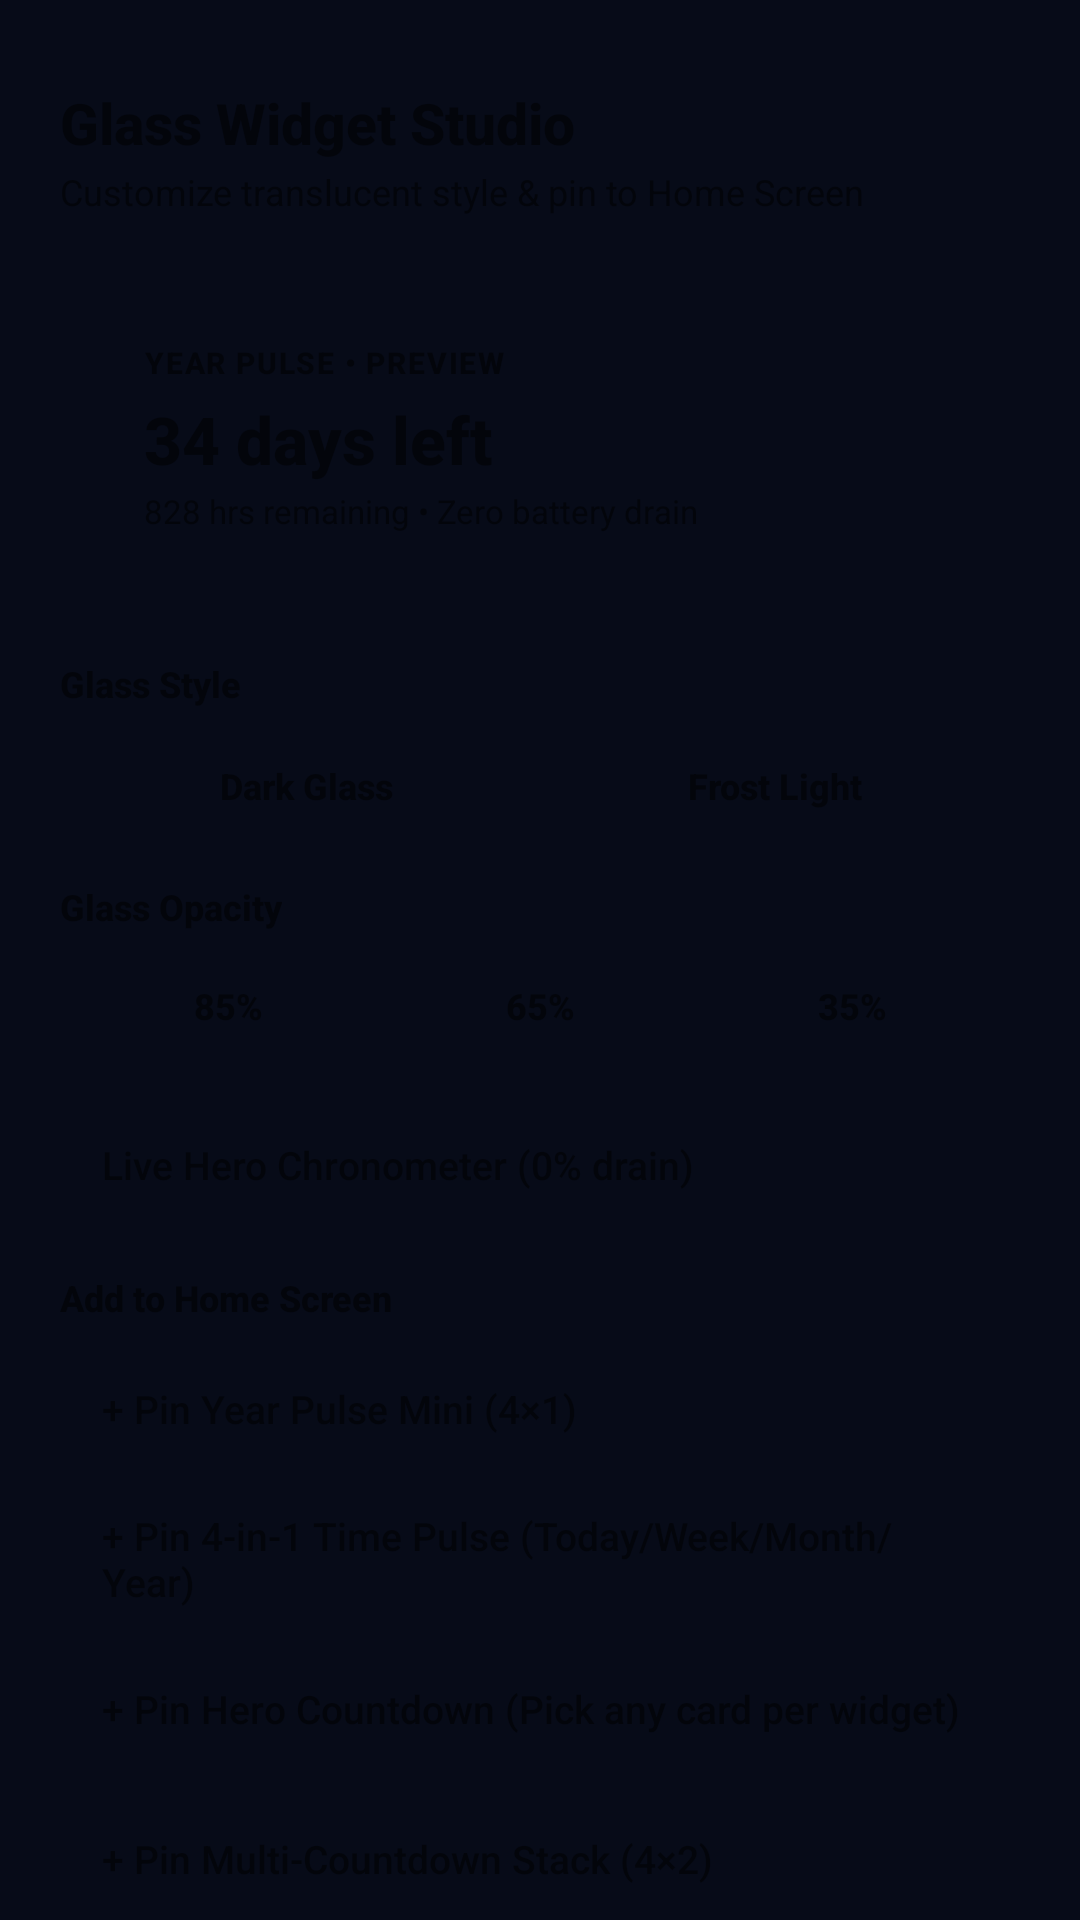

Layout XML and referenced resources for this Android screen:
<!-- AndroidManifest.xml: application theme Theme.LumeTime -->
<!-- res/layout/dialog_widget_studio.xml -->
<?xml version="1.0" encoding="utf-8"?>
<ScrollView xmlns:android="http://schemas.android.com/apk/res/android"
    android:layout_width="match_parent"
    android:layout_height="wrap_content"
    android:maxHeight="620dp"
    android:scrollbars="none">

    <LinearLayout
        android:id="@+id/widgetStudioRoot"
        android:layout_width="match_parent"
        android:layout_height="wrap_content"
        android:orientation="vertical"
        android:paddingHorizontal="20dp"
        android:paddingTop="10dp"
        android:paddingBottom="24dp">

        <View
            android:id="@+id/sheetDragHandle"
            android:layout_width="42dp"
            android:layout_height="4dp"
            android:layout_gravity="center_horizontal"
            android:layout_marginBottom="14dp" />

        <TextView
            android:id="@+id/tvStudioTitle"
            android:layout_width="match_parent"
            android:layout_height="wrap_content"
            android:fontFamily="sans-serif-medium"
            android:text="@string/widget_studio_title"
            android:textSize="19sp"
            android:textStyle="bold" />

        <TextView
            android:id="@+id/tvStudioSubtitle"
            android:layout_width="match_parent"
            android:layout_height="wrap_content"
            android:layout_marginTop="2dp"
            android:text="@string/widget_studio_subtitle"
            android:textSize="12sp" />

        
        <FrameLayout
            android:id="@+id/studioPreviewWallpaper"
            android:layout_width="match_parent"
            android:layout_height="wrap_content"
            android:layout_marginTop="14dp"
            android:padding="14dp">

            <LinearLayout
                android:id="@+id/studioPreviewCard"
                android:layout_width="match_parent"
                android:layout_height="wrap_content"
                android:orientation="vertical"
                android:padding="14dp">

                <TextView
                    android:id="@+id/tvPreviewTag"
                    android:layout_width="wrap_content"
                    android:layout_height="wrap_content"
                    android:fontFamily="sans-serif-medium"
                    android:letterSpacing="0.06"
                    android:text="YEAR PULSE • PREVIEW"
                    android:textSize="10sp"
                    android:textStyle="bold" />

                <TextView
                    android:id="@+id/tvPreviewDays"
                    android:layout_width="wrap_content"
                    android:layout_height="wrap_content"
                    android:layout_marginTop="4dp"
                    android:fontFamily="sans-serif-medium"
                    android:text="34 days left"
                    android:textSize="22sp"
                    android:textStyle="bold" />

                <TextView
                    android:id="@+id/tvPreviewSub"
                    android:layout_width="wrap_content"
                    android:layout_height="wrap_content"
                    android:layout_marginTop="2dp"
                    android:text="828 hrs remaining • Zero battery drain"
                    android:textSize="11sp" />
            </LinearLayout>
        </FrameLayout>

        
        <TextView
            android:id="@+id/tvStyleLabel"
            android:layout_width="wrap_content"
            android:layout_height="wrap_content"
            android:layout_marginTop="14dp"
            android:fontFamily="sans-serif-medium"
            android:text="Glass Style"
            android:textSize="12sp"
            android:textStyle="bold" />

        <LinearLayout
            android:id="@+id/styleSwitchContainer"
            android:layout_width="match_parent"
            android:layout_height="40dp"
            android:layout_marginTop="6dp"
            android:gravity="center"
            android:orientation="horizontal"
            android:padding="4dp">

            <TextView
                android:id="@+id/btnStyleDark"
                android:layout_width="0dp"
                android:layout_height="match_parent"
                android:layout_weight="1"
                android:clickable="true"
                android:focusable="true"
                android:fontFamily="sans-serif-medium"
                android:gravity="center"
                android:text="Dark Glass"
                android:textSize="12sp"
                android:textStyle="bold" />

            <TextView
                android:id="@+id/btnStyleFrost"
                android:layout_width="0dp"
                android:layout_height="match_parent"
                android:layout_weight="1"
                android:clickable="true"
                android:focusable="true"
                android:fontFamily="sans-serif-medium"
                android:gravity="center"
                android:text="Frost Light"
                android:textSize="12sp"
                android:textStyle="bold" />
        </LinearLayout>

        
        <TextView
            android:id="@+id/tvOpacityLabel"
            android:layout_width="wrap_content"
            android:layout_height="wrap_content"
            android:layout_marginTop="12dp"
            android:fontFamily="sans-serif-medium"
            android:text="Glass Opacity"
            android:textSize="12sp"
            android:textStyle="bold" />

        <LinearLayout
            android:id="@+id/opacitySwitchContainer"
            android:layout_width="match_parent"
            android:layout_height="38dp"
            android:layout_marginTop="6dp"
            android:gravity="center"
            android:orientation="horizontal"
            android:padding="4dp">

            <TextView
                android:id="@+id/btnOpacityFrosted"
                android:layout_width="0dp"
                android:layout_height="match_parent"
                android:layout_weight="1"
                android:clickable="true"
                android:focusable="true"
                android:fontFamily="sans-serif-medium"
                android:gravity="center"
                android:text="85%"
                android:textSize="12sp"
                android:textStyle="bold" />

            <TextView
                android:id="@+id/btnOpacityBalanced"
                android:layout_width="0dp"
                android:layout_height="match_parent"
                android:layout_weight="1"
                android:clickable="true"
                android:focusable="true"
                android:fontFamily="sans-serif-medium"
                android:gravity="center"
                android:text="65%"
                android:textSize="12sp"
                android:textStyle="bold" />

            <TextView
                android:id="@+id/btnOpacityClear"
                android:layout_width="0dp"
                android:layout_height="match_parent"
                android:layout_weight="1"
                android:clickable="true"
                android:focusable="true"
                android:fontFamily="sans-serif-medium"
                android:gravity="center"
                android:text="35%"
                android:textSize="12sp"
                android:textStyle="bold" />
        </LinearLayout>

        
        <LinearLayout
            android:id="@+id/rowChronoToggle"
            android:layout_width="match_parent"
            android:layout_height="44dp"
            android:layout_marginTop="12dp"
            android:clickable="true"
            android:focusable="true"
            android:gravity="center_vertical"
            android:orientation="horizontal"
            android:paddingHorizontal="14dp">

            <TextView
                android:id="@+id/tvChronoToggleLabel"
                android:layout_width="0dp"
                android:layout_height="wrap_content"
                android:layout_weight="1"
                android:fontFamily="sans-serif-medium"
                android:text="Live Hero Chronometer (0% drain)"
                android:textSize="13sp" />

            <TextView
                android:id="@+id/tvChronoStatus"
                android:layout_width="wrap_content"
                android:layout_height="wrap_content"
                android:fontFamily="sans-serif-medium"
                android:textSize="12sp"
                android:textStyle="bold" />
        </LinearLayout>

        
        <TextView
            android:id="@+id/tvPinSectionLabel"
            android:layout_width="wrap_content"
            android:layout_height="wrap_content"
            android:layout_marginTop="14dp"
            android:fontFamily="sans-serif-medium"
            android:text="Add to Home Screen"
            android:textSize="12sp"
            android:textStyle="bold" />

        <TextView
            android:id="@+id/btnPinYearWidget"
            android:layout_width="match_parent"
            android:layout_height="42dp"
            android:layout_marginTop="8dp"
            android:clickable="true"
            android:focusable="true"
            android:fontFamily="sans-serif-medium"
            android:gravity="center_vertical"
            android:paddingHorizontal="14dp"
            android:text="+ Pin Year Pulse Mini (4×1)"
            android:textSize="13sp" />

        <TextView
            android:id="@+id/btnPinPulseGridWidget"
            android:layout_width="match_parent"
            android:layout_height="42dp"
            android:layout_marginTop="8dp"
            android:clickable="true"
            android:focusable="true"
            android:fontFamily="sans-serif-medium"
            android:gravity="center_vertical"
            android:paddingHorizontal="14dp"
            android:text="+ Pin 4-in-1 Time Pulse (Today/Week/Month/Year)"
            android:textSize="13sp" />

        <TextView
            android:id="@+id/btnPinHeroWidget"
            android:layout_width="match_parent"
            android:layout_height="42dp"
            android:layout_marginTop="8dp"
            android:clickable="true"
            android:focusable="true"
            android:fontFamily="sans-serif-medium"
            android:gravity="center_vertical"
            android:paddingHorizontal="14dp"
            android:text="+ Pin Hero Countdown (Pick any card per widget)"
            android:textSize="13sp" />

        <TextView
            android:id="@+id/btnPinListWidget"
            android:layout_width="match_parent"
            android:layout_height="42dp"
            android:layout_marginTop="8dp"
            android:clickable="true"
            android:focusable="true"
            android:fontFamily="sans-serif-medium"
            android:gravity="center_vertical"
            android:paddingHorizontal="14dp"
            android:text="+ Pin Multi-Countdown Stack (4×2)"
            android:textSize="13sp" />

        <TextView
            android:id="@+id/btnStudioDone"
            android:layout_width="match_parent"
            android:layout_height="44dp"
            android:layout_marginTop="14dp"
            android:clickable="true"
            android:focusable="true"
            android:fontFamily="sans-serif-medium"
            android:gravity="center"
            android:text="@string/done_label"
            android:textColor="#FFFFFFFF"
            android:textSize="14sp"
            android:textStyle="bold" />

    </LinearLayout>
</ScrollView>
<!-- resources referenced by this layout -->
<resources>
  <string name="done_label">Done</string>
  <string name="widget_studio_subtitle">Customize translucent style &amp; pin to Home Screen</string>
  <string name="widget_studio_title">Glass Widget Studio</string>
  <style name="Theme.LumeTime" parent="Theme.AppCompat.DayNight.NoActionBar">
          <item name="android:statusBarColor">@android:color/transparent</item>
          <item name="android:navigationBarColor">@android:color/transparent</item>
          <item name="colorAccent">@color/accent_cyan</item>
          <item name="android:windowBackground">@color/bg_base</item>
      </style>
  <color name="accent_cyan">#38BDF8</color>
  <color name="bg_base">#070B18</color>
</resources>
